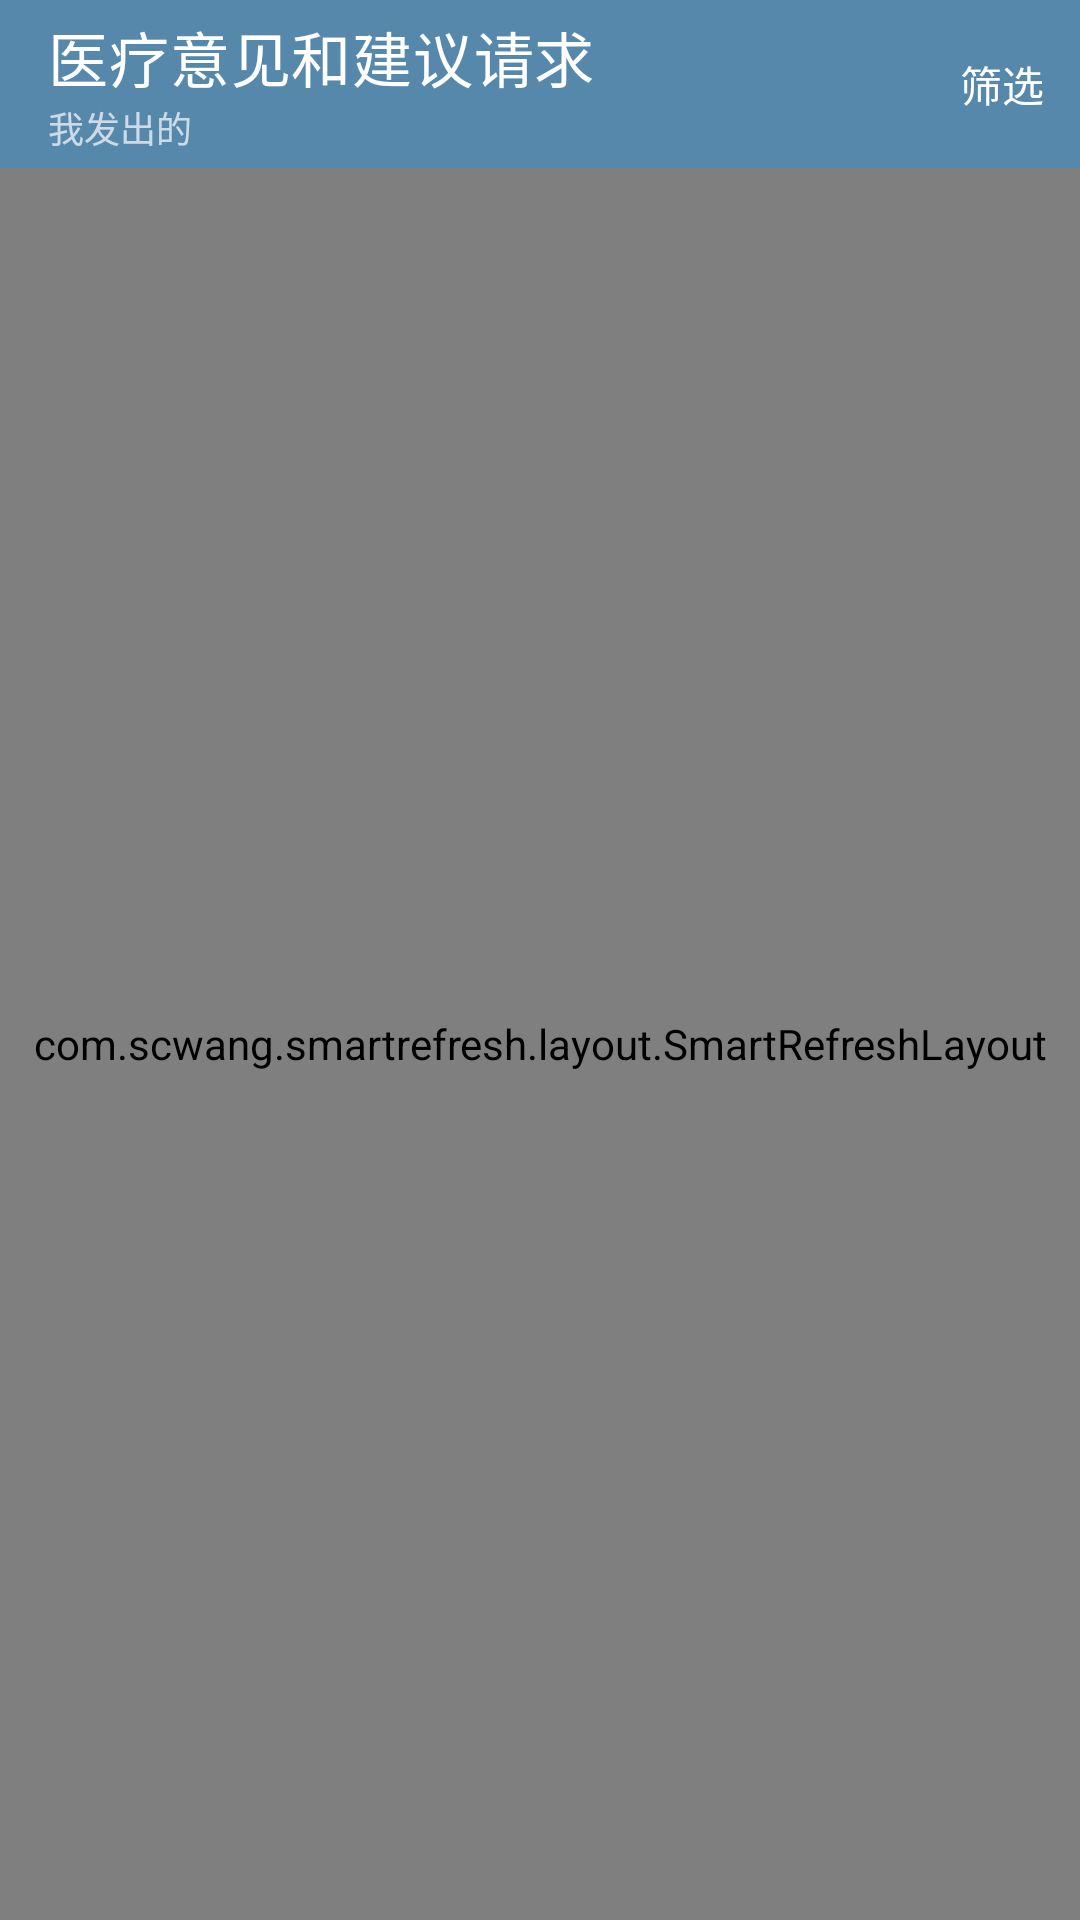

Here is an Android app screen rendered from its layout file. Give the layout XML and the strings, colors and styles it references.
<!-- AndroidManifest.xml: application theme AppTheme -->
<!-- res/layout/activity_medical_suggestion_request.xml -->
<?xml version="1.0" encoding="utf-8"?>
<LinearLayout xmlns:android="http://schemas.android.com/apk/res/android"
    xmlns:app="http://schemas.android.com/apk/res-auto"
    android:layout_width="match_parent"
    android:layout_height="match_parent"
    android:orientation="vertical">

    <com.google.android.material.appbar.AppBarLayout
        android:layout_width="match_parent"
        android:layout_height="wrap_content"
        android:background="@color/colorPrimary">

        <androidx.appcompat.widget.Toolbar
            android:id="@+id/toolbar"
            android:layout_width="match_parent"
            android:layout_height="wrap_content"
            android:theme="@style/actionbar"
            app:menu="@menu/medical_suggestion_request"
            app:subtitle="@string/my_send"
            app:subtitleTextAppearance="@style/subTitleAppearance"
            app:title="@string/medical_suggestion_request" />

    </com.google.android.material.appbar.AppBarLayout>

    <com.scwang.smartrefresh.layout.SmartRefreshLayout
        android:id="@+id/smart_refresh_layout"
        android:layout_width="match_parent"
        android:layout_height="match_parent">

        <com.scwang.smartrefresh.layout.header.ClassicsHeader
            android:layout_width="match_parent"
            android:layout_height="wrap_content" />

        <androidx.recyclerview.widget.RecyclerView
            android:id="@+id/recycler_view"
            android:layout_width="match_parent"
            android:layout_height="match_parent" />

    </com.scwang.smartrefresh.layout.SmartRefreshLayout>

</LinearLayout>
<!-- resources referenced by this layout -->
<resources>
  <color name="colorPrimary">#5588AA</color>
  <string name="medical_suggestion_request">医疗意见和建议请求</string>
  <string name="my_send">我发出的</string>
  <style name="actionbar" parent="ThemeOverlay.MaterialComponents.Dark.ActionBar">
          <item name="popupTheme">@style/ThemeOverlay.AppCompat.DayNight</item>
      </style>
  <style name="subTitleAppearance" parent="@style/Base.TextAppearance.AppCompat.Widget.ActionBar.Subtitle">
          <item name="android:textSize">12sp</item>
          <item name="android:textColor">@android:color/white</item>
      </style>
  <style name="AppTheme" parent="Theme.MaterialComponents.DayNight.NoActionBar">
          <item name="colorPrimary">@color/colorPrimary</item>
          <item name="colorPrimaryDark">@color/colorPrimaryDark</item>
          <item name="colorAccent">@color/colorAccent</item>
          
      </style>
  <color name="colorPrimaryDark">#336699</color>
  <color name="colorAccent">#03DAC5</color>
</resources>
